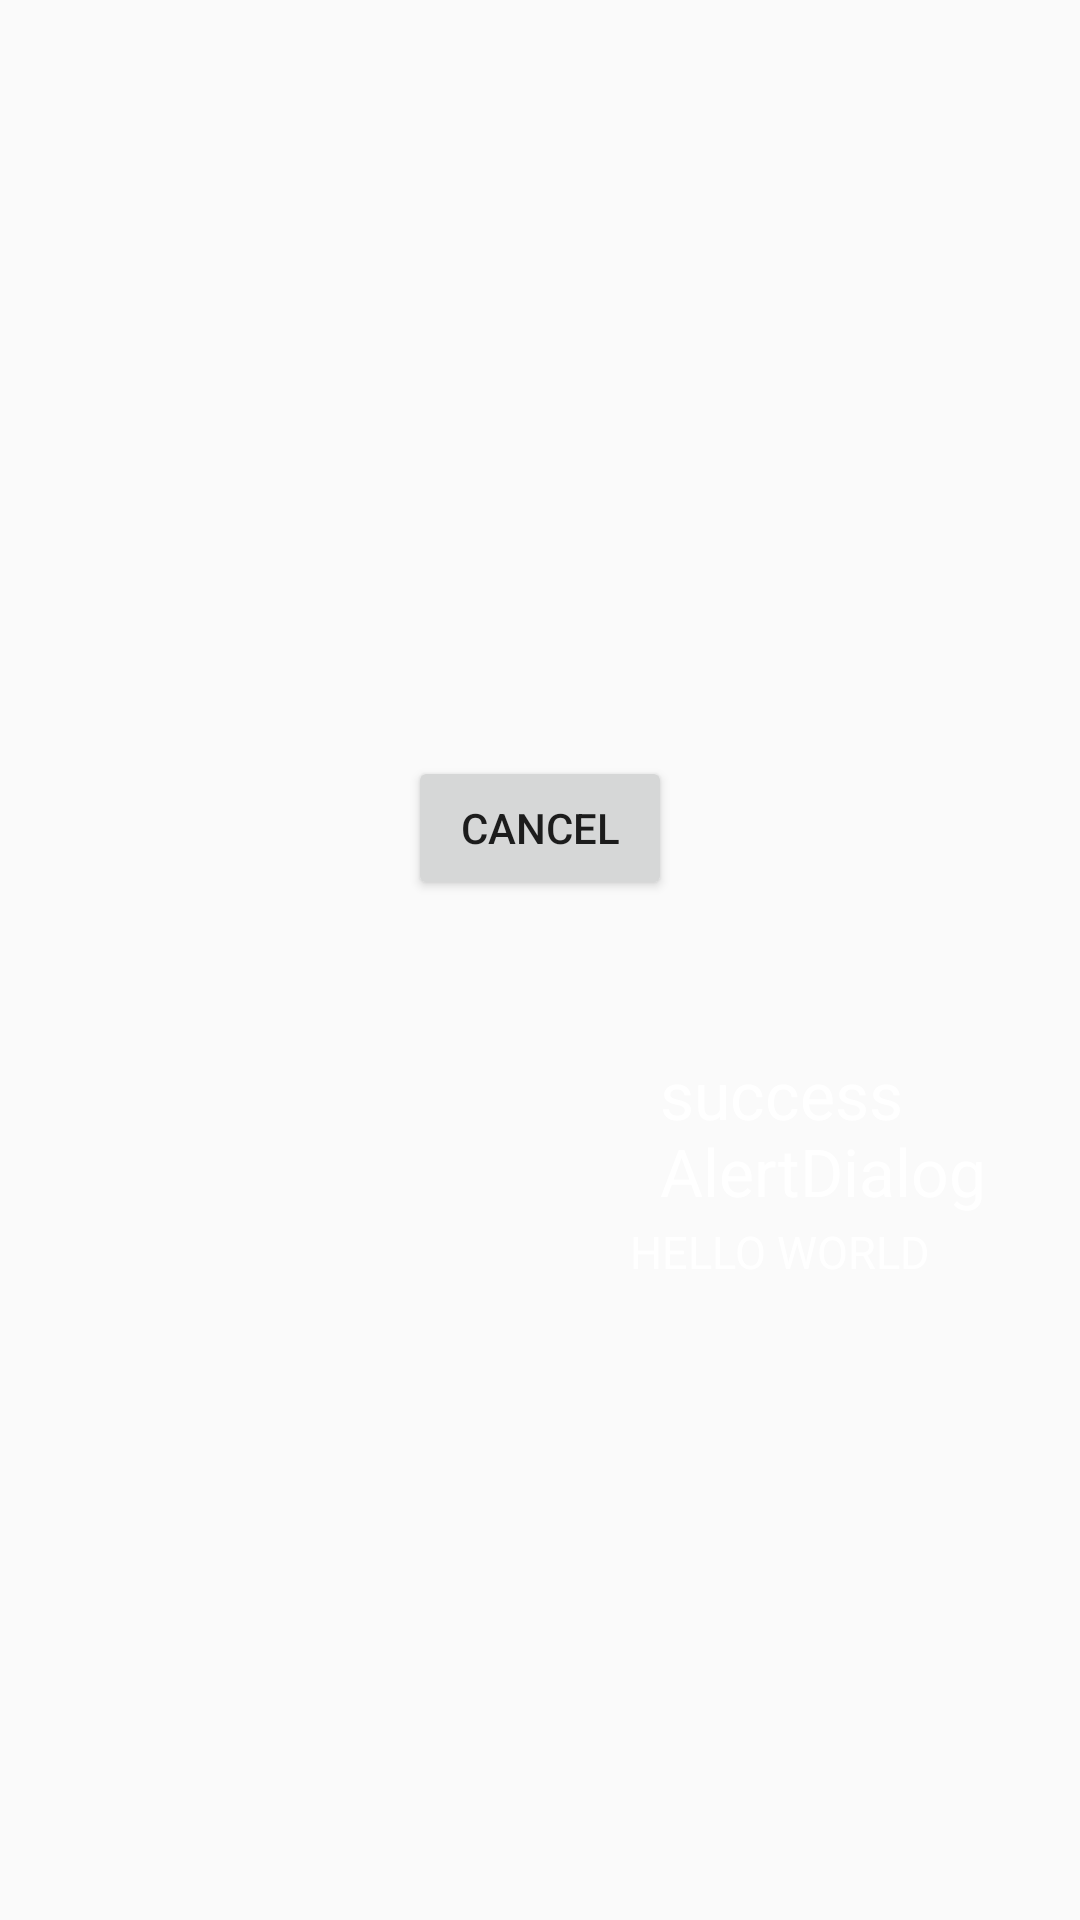

The Android layout XML behind this screen, and the referenced resources:
<!-- AndroidManifest.xml: application theme AppTheme.NoActionBar -->
<!-- res/layout/mydialog.xml -->
<?xml version="1.0" encoding="utf-8"?>
<RelativeLayout xmlns:android="http://schemas.android.com/apk/res/android"
    android:layout_width="wrap_content"
    android:layout_height="wrap_content" >

    <ImageView
        android:id="@+id/imageView_background_mydialog"
        android:layout_width="wrap_content"
        android:layout_height="wrap_content"
        android:layout_centerInParent="true"
        />

    

    <ImageView
        android:id="@+id/imageView_warning_mydialog"
        android:layout_width="wrap_content"
        android:layout_height="wrap_content"
        android:layout_alignLeft="@id/imageView_background_mydialog"
        android:layout_alignTop="@id/imageView_background_mydialog"
        android:layout_marginLeft="20dip"
        android:layout_marginTop="30dip"
        />

    <TextView
        android:id="@+id/textView_title_mydialog"
        android:layout_width="wrap_content"
        android:layout_height="wrap_content"
        android:layout_toRightOf="@id/imageView_warning_mydialog"
        android:layout_alignTop="@id/imageView_background_mydialog"
        android:layout_marginLeft="20dip"
        android:layout_marginTop="30dp"
        android:text="success AlertDialog"
        android:textColor="@color/white"
        android:textSize="22dp" >
    </TextView>

    

    <TextView
        android:id="@+id/textView_mydialog"
        android:layout_width="250dp"
        android:layout_height="wrap_content"
        android:layout_alignLeft="@id/imageView_background_mydialog"
        android:layout_alignTop="@id/imageView_background_mydialog"
        android:layout_marginLeft="30dip"
        android:layout_marginTop="87dip"
        android:text="HELLO WORLD"
        android:textColor="@color/white"
        android:textSize="15dp" />

    

    <Button
        android:id="@+id/button_back_mydialog"
        android:layout_width="wrap_content"
        android:layout_height="wrap_content"
        android:layout_alignBottom="@+id/imageView_background_mydialog"
        android:layout_marginBottom="20dp"
        android:layout_centerHorizontal="true"

        android:text="CANCEL" />

</RelativeLayout>
<!-- resources referenced by this layout -->
<resources>
  <color name="white">#ffffff</color>
  <style name="AppTheme.NoActionBar">
          <item name="windowActionBar">false</item>
          <item name="windowNoTitle">true</item>
      </style>
</resources>
